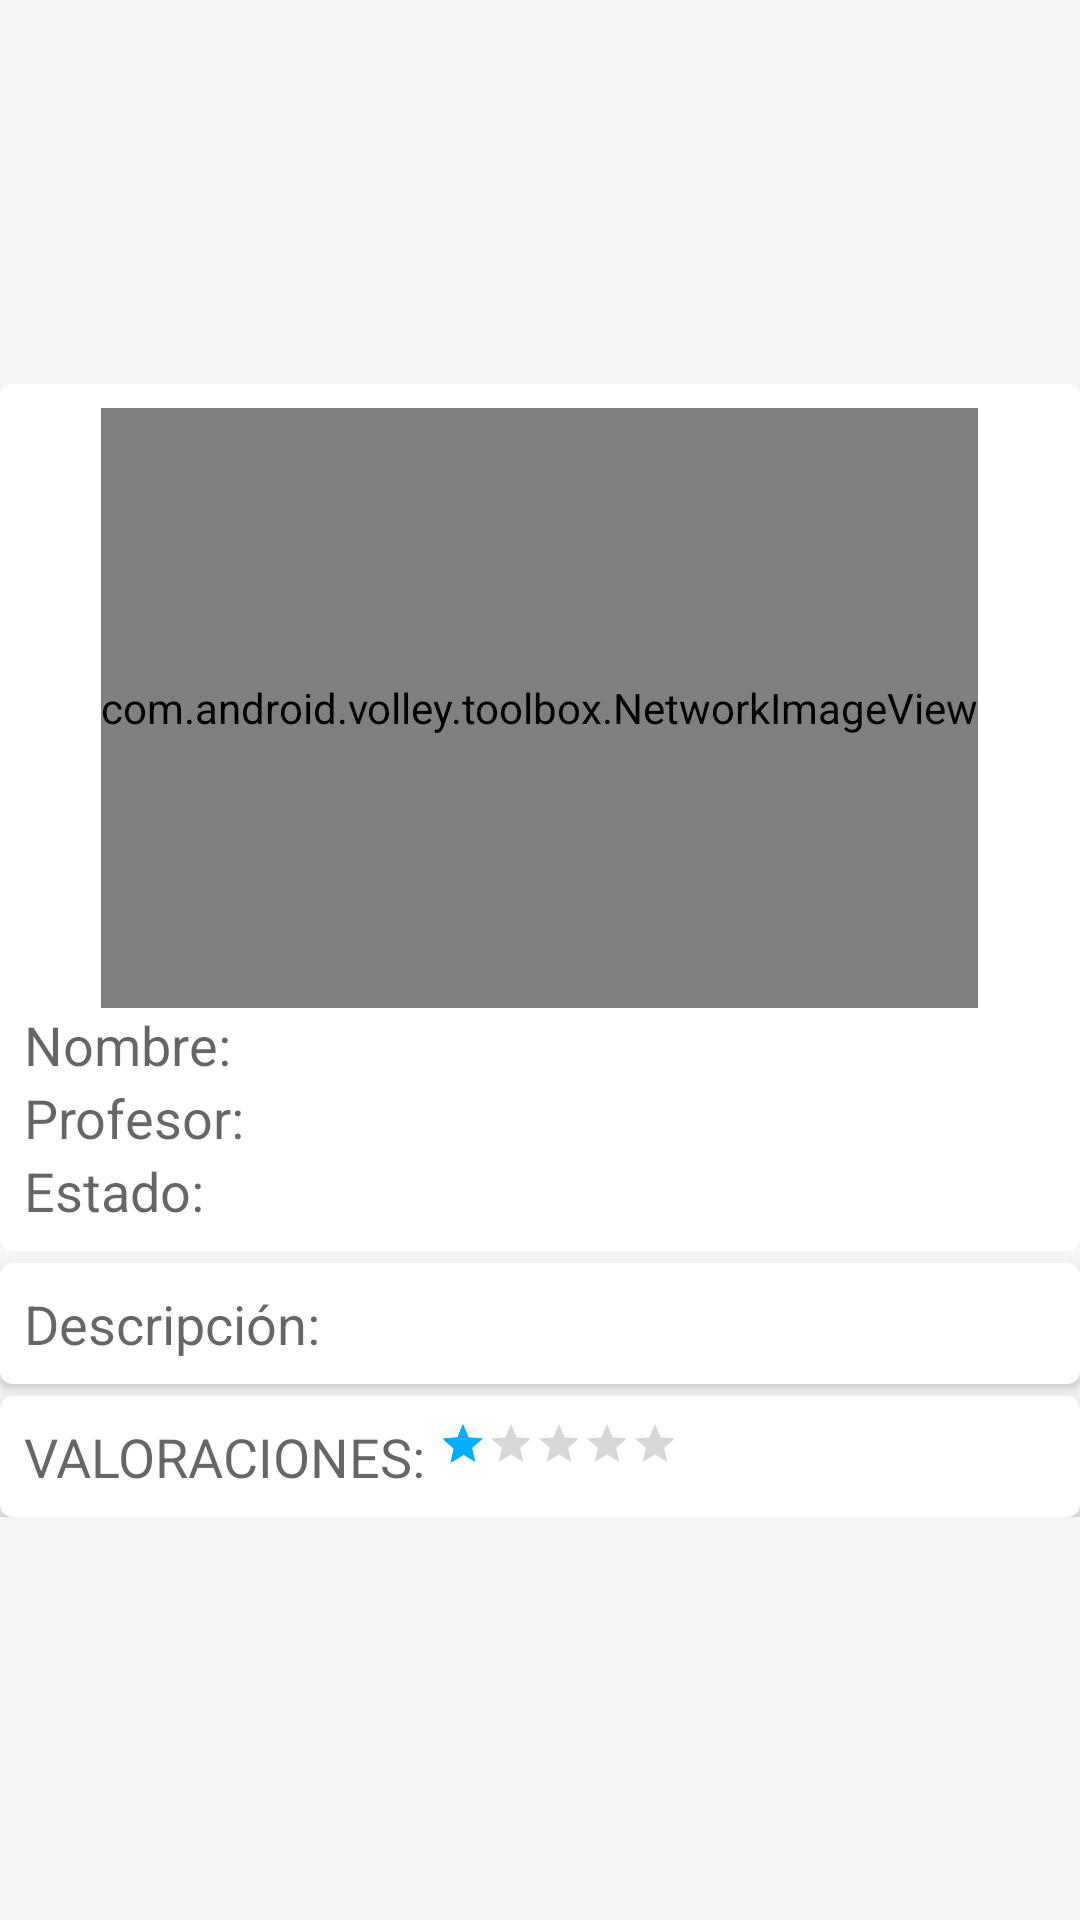

Layout XML and referenced resources for this Android screen:
<!-- AndroidManifest.xml: application theme AppTheme -->
<!-- res/layout/tab_one.xml -->
<?xml version="1.0" encoding="utf-8"?>
<RelativeLayout xmlns:android="http://schemas.android.com/apk/res/android"
    android:layout_width="match_parent"
    android:layout_height="wrap_content"
    >

    <ScrollView
        android:layout_width="match_parent"
        android:layout_height="wrap_content"
        android:layout_marginTop="128dp">
    <LinearLayout
        android:layout_width="match_parent"
        android:layout_height="wrap_content"
        android:orientation="vertical">


        <android.support.v7.widget.CardView
            xmlns:card_view="http://schemas.android.com/apk/res-auto"
            android:id="@+id/card_view"
            android:layout_gravity="center"
            android:layout_width="match_parent"
            android:layout_height="wrap_content"
            card_view:cardCornerRadius="4dp">

            <RelativeLayout
                android:layout_width="match_parent"
                android:layout_height="wrap_content"
                android:padding="8dp"
                >

                <com.android.volley.toolbox.NetworkImageView
                    android:id="@+id/curso_photo_niv"
                    android:layout_width="wrap_content"
                    android:layout_height="200dp"
                    android:layout_alignParentTop="true"
                    android:layout_centerHorizontal="true"/>

                <TextView
                    android:layout_width="wrap_content"
                    android:layout_height="wrap_content"
                    android:textAppearance="?android:attr/textAppearanceMedium"
                    android:text="Nombre: "
                    android:id="@+id/textView2"
                    android:layout_below="@+id/curso_photo_niv"
                    android:layout_alignParentLeft="true"
                    android:layout_alignParentStart="true"
                    />

                <TextView
                    android:layout_width="wrap_content"
                    android:layout_height="wrap_content"
                    android:textAppearance="?android:attr/textAppearanceMedium"
                    android:text="Profesor: "
                    android:id="@+id/textView4"
                    android:layout_below="@+id/textView2"
                    android:layout_alignParentLeft="true"

                    />

                <TextView
                    android:layout_width="wrap_content"
                    android:layout_height="wrap_content"
                    android:textAppearance="?android:attr/textAppearanceMedium"
                    android:text="Estado: "
                    android:id="@+id/textView3"
                    android:layout_below="@+id/textView4"
                    android:layout_alignParentLeft="true"

                    />
            </RelativeLayout>
        </android.support.v7.widget.CardView>

        <android.support.v7.widget.CardView
            xmlns:card_view="http://schemas.android.com/apk/res-auto"
            android:id="@+id/card_view_descrip"
            android:layout_gravity="center"
            android:layout_width="match_parent"
            android:layout_height="wrap_content"
            android:layout_below="@id/card_view"
            android:layout_marginTop="4dp"
            card_view:cardCornerRadius="4dp">

            <RelativeLayout
                android:layout_width="match_parent"
                android:layout_height="wrap_content"
                android:padding="8dp"
                >

                <TextView
                    android:layout_width="wrap_content"
                    android:layout_height="wrap_content"
                    android:layout_alignParentLeft="true"
                    android:layout_alignParentStart="true"
                    android:textAppearance="?android:attr/textAppearanceMedium"
                    android:text="Descripción: "
                    android:id="@+id/textView5"
                    />

            </RelativeLayout>
        </android.support.v7.widget.CardView>

        <android.support.v7.widget.CardView
            xmlns:card_view="http://schemas.android.com/apk/res-auto"
            android:id="@+id/card_view_val"
            android:layout_gravity="center"
            android:layout_width="match_parent"
            android:layout_height="wrap_content"
            android:layout_below="@id/card_view_descrip"
            android:layout_marginTop="4dp"
            card_view:cardCornerRadius="4dp">


                <RelativeLayout
                    android:layout_width="match_parent"
                    android:layout_height="wrap_content"
                    android:padding="8dp"
                    >

                    <TextView
                        android:layout_width="wrap_content"
                        android:layout_height="wrap_content"
                        android:textAppearance="?android:attr/textAppearanceMedium"
                        android:text="VALORACIONES: "
                        android:id="@+id/textViewVal"
                        android:layout_alignParentLeft="true"
                        android:layout_alignParentStart="true"
                        />

                    <RatingBar
                        android:id="@+id/ratingBar"
                        android:layout_width="wrap_content"
                        android:layout_height="wrap_content"
                        android:layout_toRightOf="@id/textViewVal"
                        style="?android:attr/ratingBarStyleSmall"
                        android:numStars="5"
                        android:stepSize="1.0"
                        android:rating="1.0"
                        />

                    <LinearLayout
                        android:id="@+id/llComentarios"
                        android:layout_width="match_parent"
                        android:layout_height="wrap_content"
                        android:layout_marginTop="4dp"
                        android:layout_below="@+id/ratingBar"
                        android:orientation="vertical">
                    </LinearLayout>

                 </RelativeLayout>


        </android.support.v7.widget.CardView>
    </LinearLayout>
    </ScrollView>

</RelativeLayout>
<!-- resources referenced by this layout -->
<resources>
  <style name="AppTheme" parent="AppTheme.Base" />
  <style name="AppTheme.Base" parent="Theme.AppCompat.Light.NoActionBar">
          <item name="android:windowBackground">@color/window_background</item>
          
          <item name="colorPrimary">@color/colorPrimary</item>
          
          <item name="colorPrimaryDark">@color/colorPrimaryDark</item>
          
          <item name="colorAccent">#00B0FF</item>
          
      </style>
  <color name="window_background">#FFF5F5F5</color>
  <color name="colorPrimary">#FF5722</color>
  <color name="colorPrimaryDark">#E64A19</color>
</resources>
